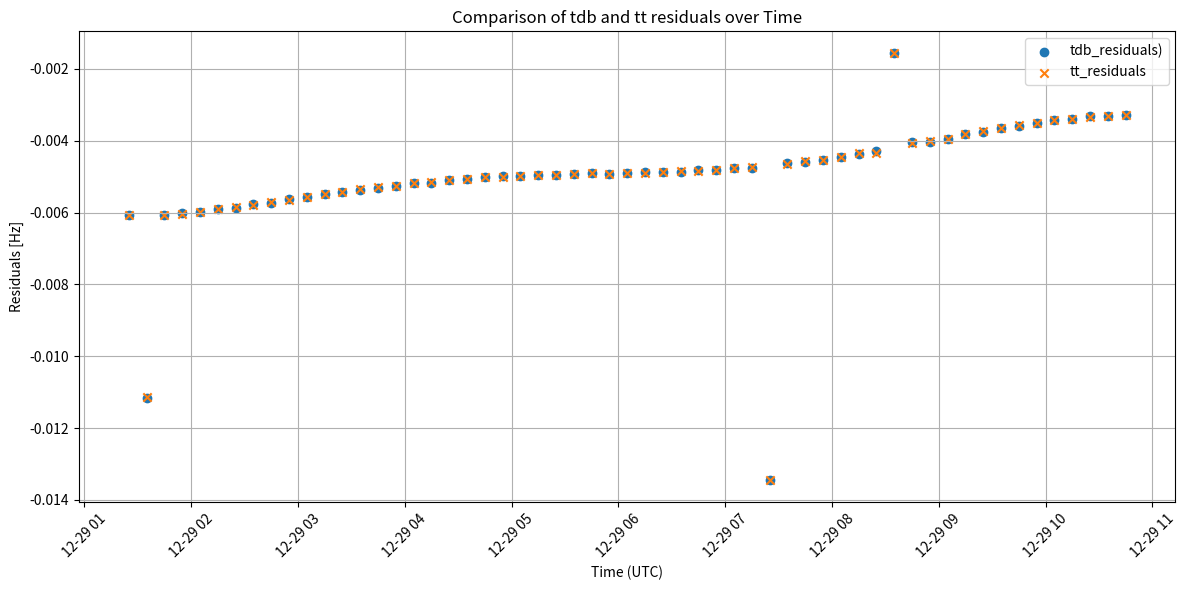
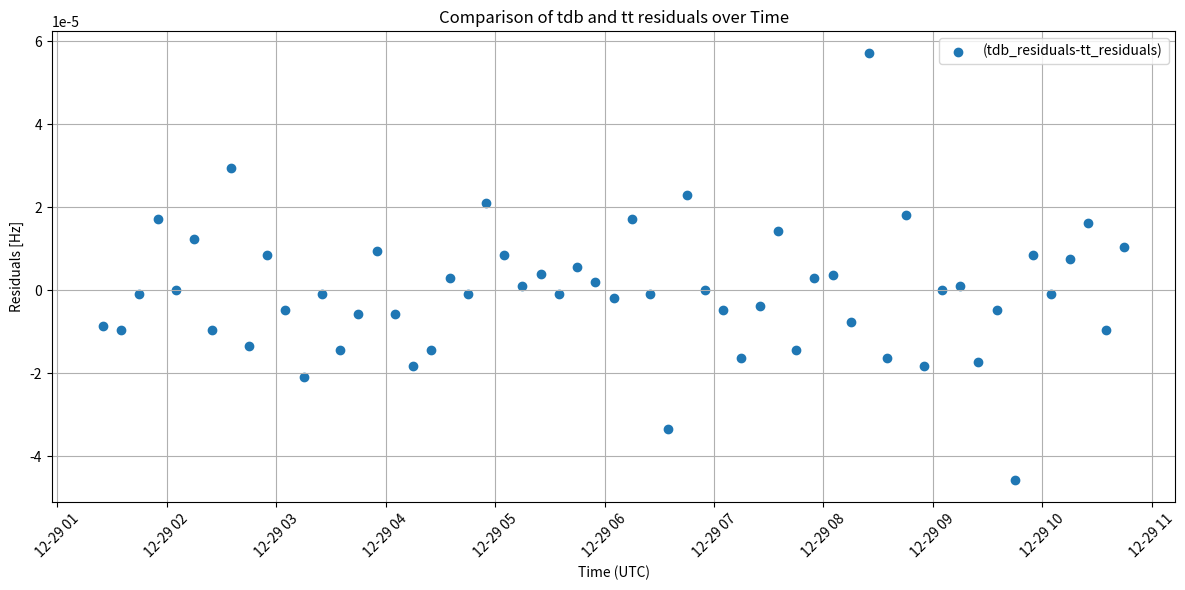

Recreate these plots in Python, in order.
import matplotlib.pyplot as plt
import datetime as dt
import numpy as np

# Your X values (datetimes)
x = [
    dt.datetime(2013, 12, 29, 1, 25, 0, 18), dt.datetime(2013, 12, 29, 1, 34, 59, 999982),
    dt.datetime(2013, 12, 29, 1, 44, 59, 999987), dt.datetime(2013, 12, 29, 1, 54, 59, 999991),
    dt.datetime(2013, 12, 29, 2, 4, 59, 999996), dt.datetime(2013, 12, 29, 2, 15),
    dt.datetime(2013, 12, 29, 2, 25, 0, 4), dt.datetime(2013, 12, 29, 2, 35, 0, 9),
    dt.datetime(2013, 12, 29, 2, 45, 0, 13), dt.datetime(2013, 12, 29, 2, 55, 0, 18),
    dt.datetime(2013, 12, 29, 3, 4, 59, 999982), dt.datetime(2013, 12, 29, 3, 14, 59, 999987),
    dt.datetime(2013, 12, 29, 3, 24, 59, 999991), dt.datetime(2013, 12, 29, 3, 34, 59, 999996),
    dt.datetime(2013, 12, 29, 3, 45), dt.datetime(2013, 12, 29, 3, 55, 0, 4),
    dt.datetime(2013, 12, 29, 4, 5, 0, 9), dt.datetime(2013, 12, 29, 4, 15, 0, 13),
    dt.datetime(2013, 12, 29, 4, 25, 0, 18), dt.datetime(2013, 12, 29, 4, 34, 59, 999982),
    dt.datetime(2013, 12, 29, 4, 44, 59, 999987), dt.datetime(2013, 12, 29, 4, 54, 59, 999991),
    dt.datetime(2013, 12, 29, 5, 4, 59, 999996), dt.datetime(2013, 12, 29, 5, 15),
    dt.datetime(2013, 12, 29, 5, 25, 0, 4), dt.datetime(2013, 12, 29, 5, 35, 0, 9),
    dt.datetime(2013, 12, 29, 5, 45, 0, 13), dt.datetime(2013, 12, 29, 5, 55, 0, 18),
    dt.datetime(2013, 12, 29, 6, 4, 59, 999982), dt.datetime(2013, 12, 29, 6, 14, 59, 999987),
    dt.datetime(2013, 12, 29, 6, 24, 59, 999991), dt.datetime(2013, 12, 29, 6, 34, 59, 999996),
    dt.datetime(2013, 12, 29, 6, 45), dt.datetime(2013, 12, 29, 6, 55, 0, 4),
    dt.datetime(2013, 12, 29, 7, 5, 0, 9), dt.datetime(2013, 12, 29, 7, 15, 0, 13),
    dt.datetime(2013, 12, 29, 7, 25, 0, 18), dt.datetime(2013, 12, 29, 7, 34, 59, 999982),
    dt.datetime(2013, 12, 29, 7, 44, 59, 999987), dt.datetime(2013, 12, 29, 7, 54, 59, 999991),
    dt.datetime(2013, 12, 29, 8, 4, 59, 999996), dt.datetime(2013, 12, 29, 8, 15),
    dt.datetime(2013, 12, 29, 8, 25, 0, 4), dt.datetime(2013, 12, 29, 8, 35, 0, 9),
    dt.datetime(2013, 12, 29, 8, 45, 0, 13), dt.datetime(2013, 12, 29, 8, 55, 0, 18),
    dt.datetime(2013, 12, 29, 9, 4, 59, 999982), dt.datetime(2013, 12, 29, 9, 14, 59, 999987),
    dt.datetime(2013, 12, 29, 9, 24, 59, 999991), dt.datetime(2013, 12, 29, 9, 34, 59, 999996),
    dt.datetime(2013, 12, 29, 9, 45), dt.datetime(2013, 12, 29, 9, 55, 0, 4),
    dt.datetime(2013, 12, 29, 10, 5, 0, 9), dt.datetime(2013, 12, 29, 10, 15, 0, 13),
    dt.datetime(2013, 12, 29, 10, 25, 0, 18), dt.datetime(2013, 12, 29, 10, 34, 59, 999982),
    dt.datetime(2013, 12, 29, 10, 44, 59, 999987)
]

# Y values
y1 = [-0.00607586, -0.01114845, -0.00607681, -0.00602531, -0.00597858, -0.00590134,
      -0.00586414, -0.00576687, -0.00573063, -0.00563526, -0.0055809, -0.00549412,
      -0.00542164, -0.00536537, -0.00530434, -0.00524998, -0.00518417, -0.00517082,
      -0.0051012, -0.0050602, -0.00501728, -0.00498867, -0.0049696, -0.00495625,
      -0.00494289, -0.00493622, -0.0048933, -0.00491714, -0.0048914, -0.00487423,
      -0.00487041, -0.00486946, -0.00480938, -0.00480843, -0.00477409, -0.00475502,
      -0.01345634, -0.004632, -0.00459194, -0.00452518, -0.00444603, -0.00436115,
      -0.00428867, -0.00156784, -0.00404072, -0.004035, -0.00394058, -0.0038147,
      -0.00375652, -0.00364399, -0.00360394, -0.00349998, -0.00342941, -0.00339127,
      -0.00332165, -0.00332069, -0.00327396]

y2 = [-0.00606728, -0.01113892, -0.00607586, -0.00604248, -0.00597858, -0.00591373,
      -0.00585461, -0.00579643, -0.00571728, -0.00564384, -0.00557613, -0.00547314,
      -0.00542068, -0.00535107, -0.00529861, -0.00525951, -0.00517845, -0.0051527,
      -0.0050869, -0.00506306, -0.00501633, -0.00500965, -0.00497818, -0.0049572,
      -0.00494671, -0.00493526, -0.00489902, -0.00491905, -0.00488949, -0.0048914,
      -0.00486946, -0.00483608, -0.00483227, -0.00480843, -0.00476933, -0.00473881,
      -0.01345253, -0.0046463, -0.00457764, -0.00452805, -0.00444984, -0.00435352,
      -0.00434589, -0.00155163, -0.00405884, -0.00401688, -0.00394058, -0.00381565,
      -0.00373936, -0.00363922, -0.00355816, -0.00350857, -0.00342846, -0.0033989,
      -0.00333786, -0.00331116, -0.00328445]

# Plotting
plt.figure(figsize=(12,6))
plt.scatter(x, y1, label='tdb_residuals)', marker='o')
plt.scatter(x, y2, label='tt_residuals', marker='x')
plt.xlabel("Time (UTC)")
plt.ylabel("Residuals [Hz]")
plt.title("Comparison of tdb and tt residuals over Time")
plt.legend()
plt.grid(True)
plt.xticks(rotation=45)
plt.tight_layout()
plt.show()

plt.figure(figsize=(12,6))
plt.scatter(x, np.array(y1)-np.array(y2), label='(tdb_residuals-tt_residuals)', marker='o')
#plt.scatter(x, y2, label='tt residuals', marker='x')
plt.xlabel("Time (UTC)")
plt.ylabel("Residuals [Hz]")
plt.title("Comparison of tdb and tt residuals over Time")
plt.legend()
plt.grid(True)
plt.xticks(rotation=45)
plt.tight_layout()
plt.show()
